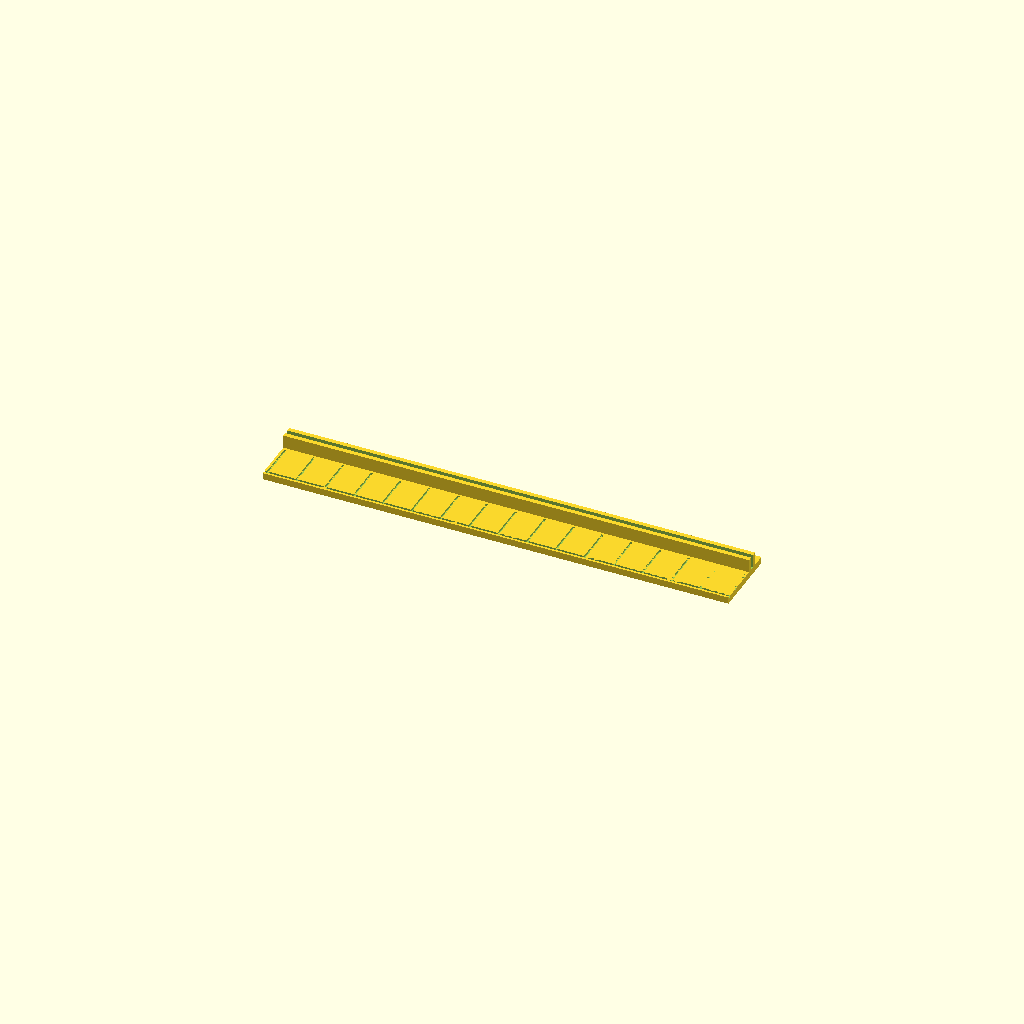
Cell 1: the model at its default parameters.
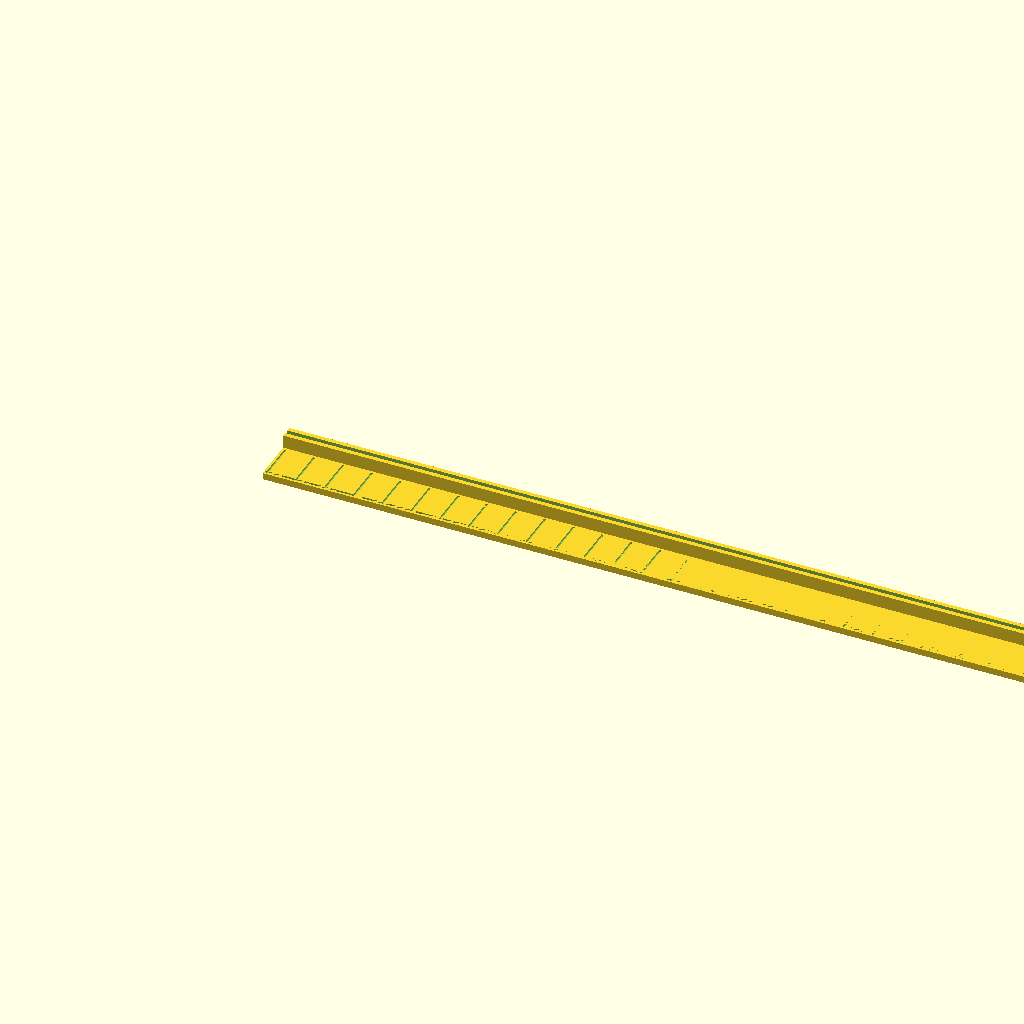
Cell 2: sidewalkLength = 210 (everything else at default).
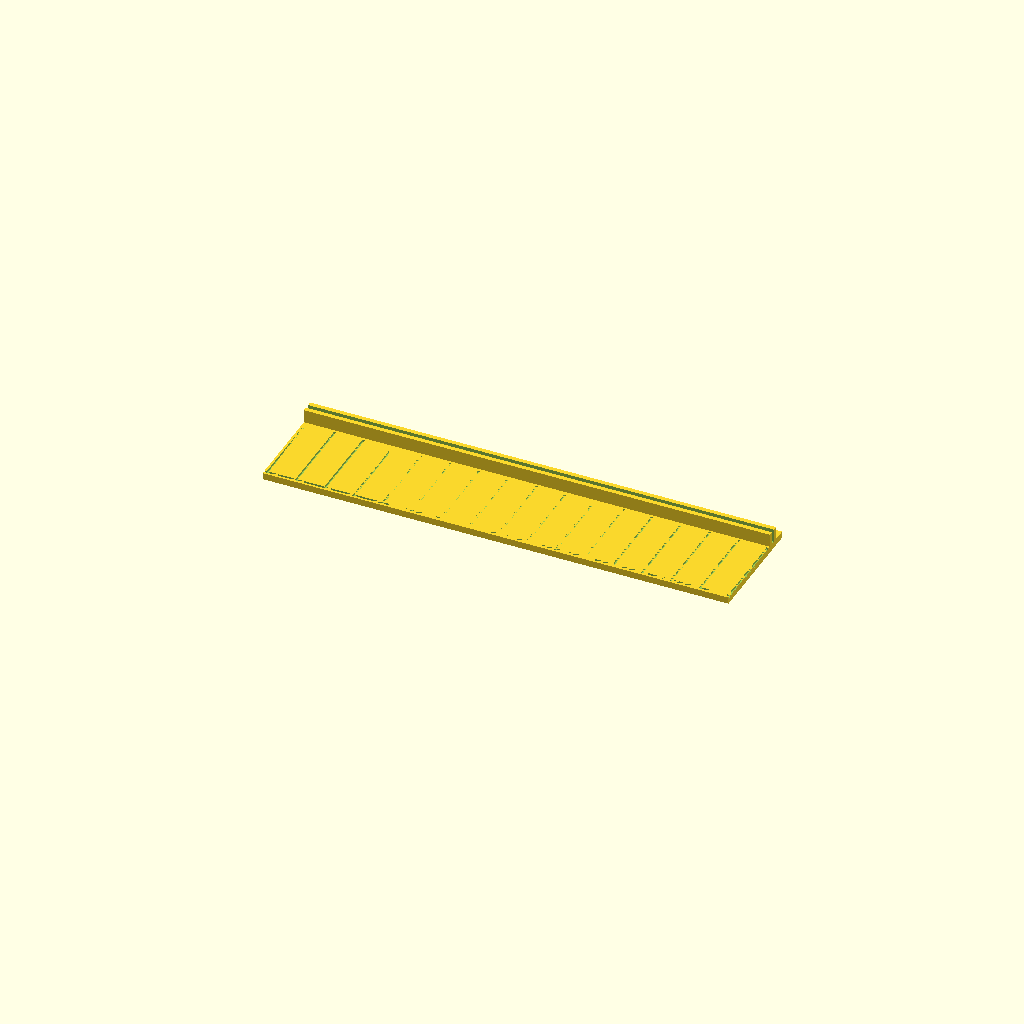
Cell 3 — sidewalkWidth set to 20, the other parameters unchanged.
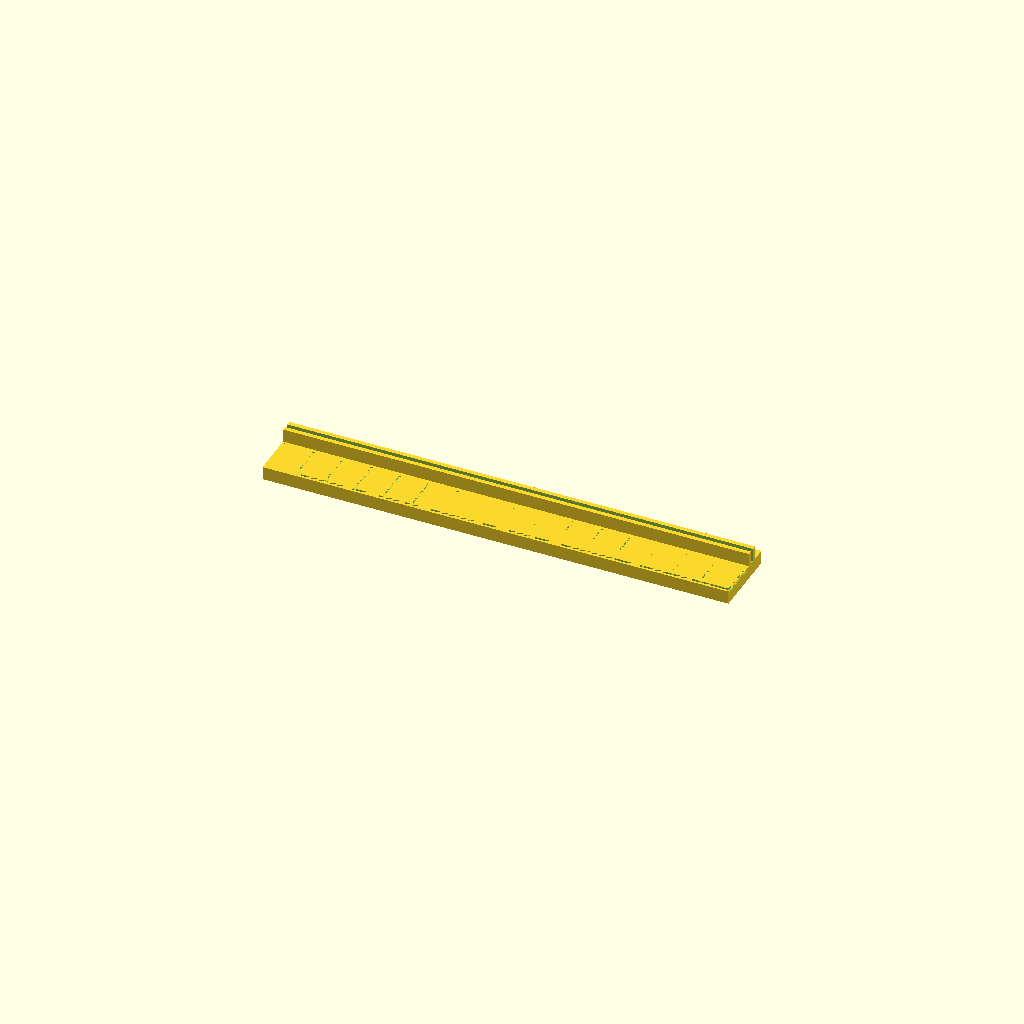
Cell 4 — sidewalkHeight set to 3, the other parameters unchanged.
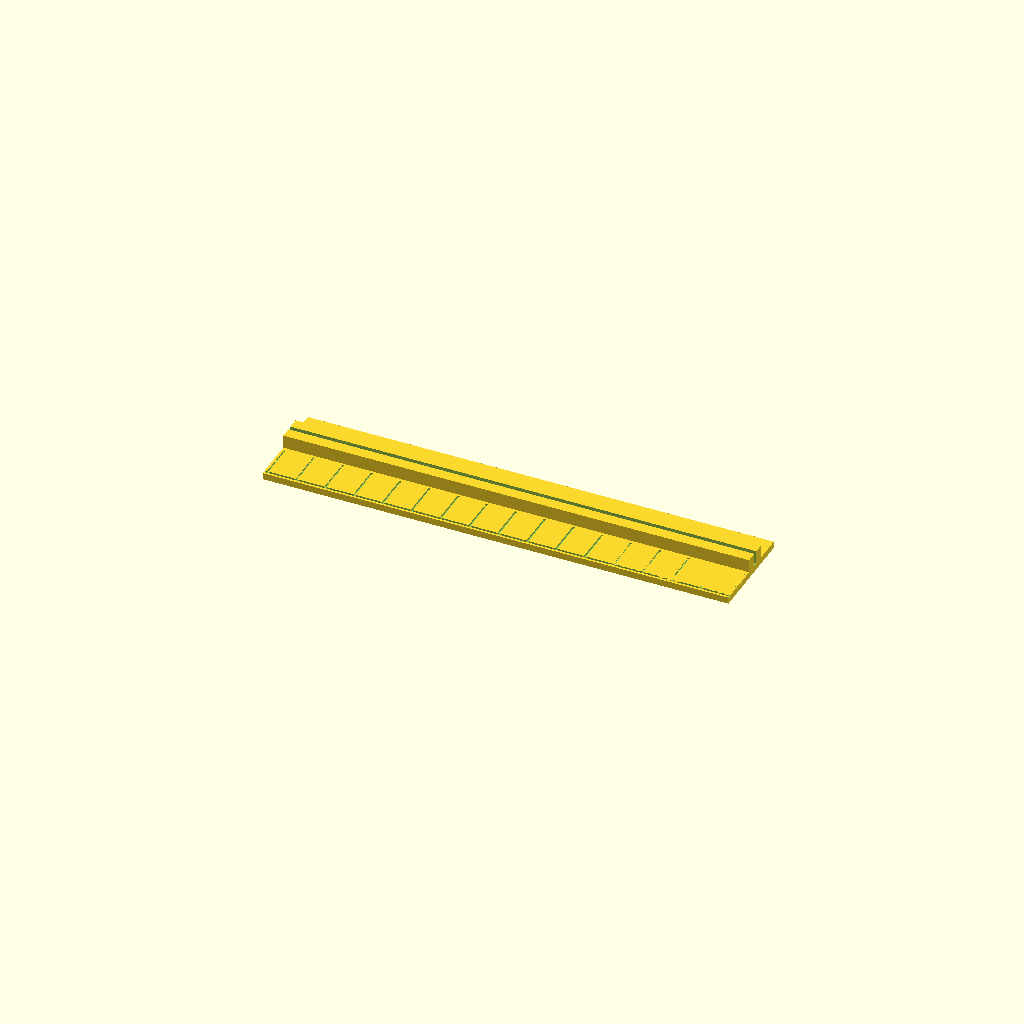
Cell 5: the same model with buildingSupportWidth = 6.
One fixed orthographic camera (rotation 55°, 0°, 25°; colour scheme Cornfield) for every cell.
Source of the model, inputs/thingiverse/thing-1732472/files/Dropzone_sidewalk.scad:
// Sidewalk lengths: 105, 34
sidewalkLength=105;
// how far out from the building does the sidewalk extend.
sidewalkWidth=10;
// height of the sidewak.
sidewalkHeight=1.5;
// Depth of the sidewalk grooves
grooveZ=0.5;
// How wide to make the support that the building is in. 3 might be too thin. 5 might be better.
buildingSupportWidth=3;
// How high above the sidewalk to make the building supports.
buildingSupportHeight=3;
// Thickness of the paper buildings, i.e. how wide a groove to make for the building.
paperY=1;

//Sidewalk
difference() {
    cube([sidewalkLength, sidewalkWidth + buildingSupportWidth*2, sidewalkHeight]);
//  front groove
    translate([-1,grooveZ,sidewalkHeight-grooveZ]) cube([sidewalkLength+sidewalkWidth+2, 0.5, grooveZ]);
    // grooves
    for(x=[grooveZ : 6.5 : sidewalkLength]) {
        translate([x, grooveZ, sidewalkHeight-grooveZ]) cube([grooveZ,sidewalkWidth-2*grooveZ,grooveZ]);
    }
}
translate([0, sidewalkWidth, sidewalkHeight]) difference() {
    cube([sidewalkLength, buildingSupportWidth,buildingSupportHeight]);
    translate([-1,(buildingSupportWidth-paperY)/2,0]) cube([sidewalkLength+2,paperY,buildingSupportHeight+1]);
}
Customizer parameters (derived from the source; name, type, default, range or options):
sidewalkLength: number, default 105
sidewalkWidth: number, default 10
sidewalkHeight: number, default 1.5
grooveZ: number, default 0.5
buildingSupportWidth: number, default 3
buildingSupportHeight: number, default 3
paperY: number, default 1
